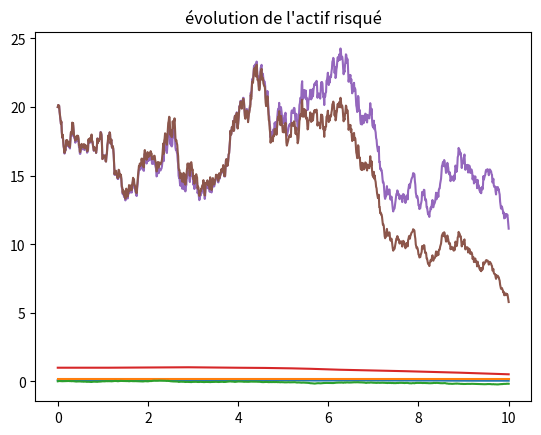

This chart was generated by the following Python code:
import numpy as np
import numpy.random as sim
import matplotlib.pyplot as plt

X0 = 0.1 #paramètres en t=0
S0 = 20
T = 10 # on fixe un T
n = 1000 #nombre de part de découpage de l'intervalle [0,T]. On peut encore augmenter n si on veut une
#meilleut approximation de ce qui se passe en temps continue
W = np.zeros(n+1) #création de tableau/vecteur dans lesquels nous mettrons nos simulations de mouvements browniens
B = np.zeros(n+1)
X = X0 * np.ones(n+1) #cration d'un tableau/vecteur dans lequel nous mettrons notre simulation du processus X
step = T/n #

for i in range(1, n+1):
    W[i] = W[i-1] + np.sqrt(step) * sim.randn() #ici on simule des mouvements browniens et on remplit les tableaux
    B[i] = B[i-1] + np.sqrt(step) * sim.randn()


for i in range(1, n+1):
    X[i] = X[i-1] * (1 + 0.1 * (B[i] - B[i-1])) #comportement du processus X compte tenu de la simulation du mouvement brownien


dates = np.linspace(0, T, n+1) #création de l'axe de temps pour les graphiques. Notre unité temporelle est T/n !

plt.plot(dates, X)
plt.title("évolution du processus X")
plt.show()
#création de graphique pour mieux y voir

def max(x, y):
    if x > y:
        return x
    else:
        return y
#création d'une fonction max pour calculer sigma


sigma = np.ones(n+1) #création d'un vecteur de 1
for i in range(n+1):
    sigma[i] = 0.05 + max(X[i], 0.15)

plt.plot(dates, sigma)
plt.title("volatilité stochastique")
plt.show()
#☺graphique

r = 0.01 * np.ones(n+1)
for i in range(1, n+1):
    r[i] = r[i-1] + 0.1 * (0.03 - r[i-1])*step + 0.05 * (B[i] - B[i-1])#on remplit le vecteur r

plt.plot(dates, r)
plt.title("évolution du taux sans risque")
plt.show()

S_0 = np.ones(n+1) #actif sans risque
for i in range(1,n+1):
    S_0[i] = S_0[i-1] * (1 + r[i-1] * step) #on remplit

plt.plot(dates, S_0)
plt.title("évolution de l'actif sans risque")
plt.show()

Stil0 = 20
Stil = Stil0 * np.ones(n+1) #actif risqué actualisé à l'actif sans risque
for i in range(1,n+1):
    Stil[i] = Stil[i-1] * (1 + sigma[i-1] * (W[i] - W[i-1]))#on remplit

plt.plot(dates, Stil)
plt.title("évolution du processus Stil")
plt.show()

S = Stil0 * np.ones(n+1)
for i in range(1,n+1):
    S[i] = Stil[i] * S_0[i]

plt.plot(dates, S)
plt.title("évolution de l'actif risqué")
plt.show()

K1 = 10
K2 = 40
#valeurdonnées
L = []
S0_T = []
#création de liste pour garder les données que l'on veut, L = les KSI1(j)_T
L3 = [] #pour les KSI2(j)_T
N = 1000 #ici on suppose que Nest très grand et qu'on étudit le comlportement à la limite.
#on pourrait augmenter N pour plus de précision mais c'est en fonction de l'ordinateur

for j in range(1,N):
    L2 = [] #pour le calcul du gains des options asiatiques, on prend dans L2 toutes les valeurs de la simulation
    #comme on est en temps discret l'intégrale devient une somme des valeurs prises sur sur chaque intervalles
    #qui sont de même distance (mesure lebesgues(t+1 ; t) = step)
    W2 = np.zeros(n+1)
    B2= np.zeros(n+1)
    X2 = X0 * np.ones(n+1)
    sigma2 = np.ones(n+1)
    r2 = 0.01 * np.ones(n+1)
    Stil2 = Stil0 * np.ones(n+1)
    S_02 = np.ones(n+1)
    S2 = Stil0 * np.ones(n+1)
    #on refait comme avant pour la simulation j
    for i in range(1,n+1):
        W2[i] = W2[i-1] + np.sqrt(step) * sim.randn()
        B2[i] = B2[i-1] + np.sqrt(step) * sim.randn()
    for i in range(1, n+1):
        X2[i] = X2[i-1] * (1 + 0.1 * (B2[i] - B2[i-1]))
    for i in range(n+1):
        sigma2[i] = 0.05 + max(X2[i], 0.15)
    for i in range(1, n+1):
        r2[i] = r2[i-1] + 0.1 * (0.03 - r2[i-1])*step + 0.05 * (B2[i] - B2[i-1])
    for i in range(1,n+1):
        S_02[i] = S_02[i-1] * (1 + r2[i-1] * step)
    for i in range(1,n+1):
        S2[i] = Stil2[i] * S_02[i]
        L2.append(step*S2[i])#on collecte toute les valeurs prises par S2 sur chaque intervalle de temps
    L3.append(max((K2 - sum(L2)/T)/S_02[n],0)) #intégrale se transforme en somme, on est en temps discret.
    #on rajoute dans L3 le KSI2_T de chaque réalisation j
    L.append(max(((S2[n] - K1)/S_02[n]),0))
    #on rajoute dans L le KSI1_T de chaque réalisation j


print("évaluation du prix de l'option européenne: ",np.mean(L))
print("évaluation du prix de l'option asiatique: ", np.mean(L3))
